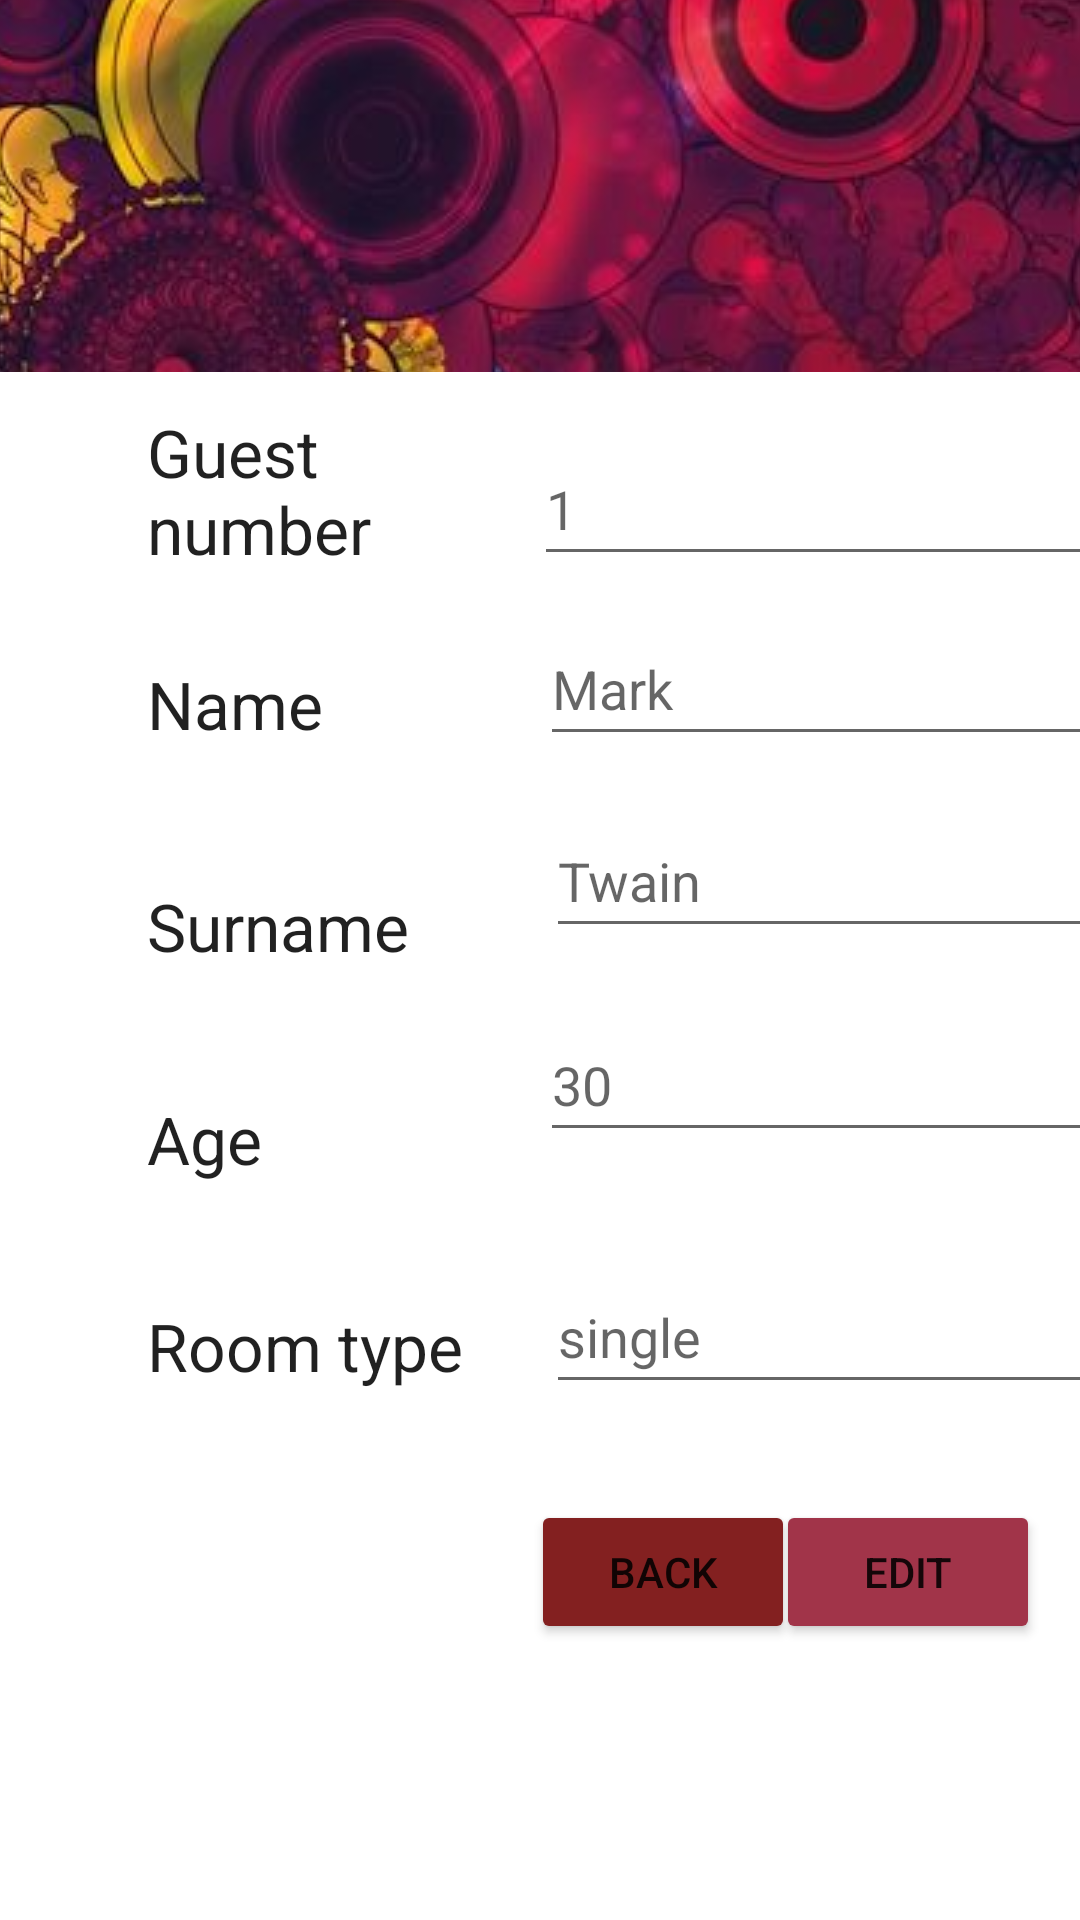

This screen was rendered from an Android layout file. Write that file and the resources it references.
<!-- AndroidManifest.xml: application theme Theme.Vaja1 -->
<!-- res/layout/activity_edit_guest.xml -->
<?xml version="1.0" encoding="utf-8"?>
<androidx.constraintlayout.widget.ConstraintLayout xmlns:android="http://schemas.android.com/apk/res/android"
    xmlns:app="http://schemas.android.com/apk/res-auto"
    xmlns:tools="http://schemas.android.com/tools"
    android:layout_width="match_parent"
    android:layout_height="match_parent"
    tools:context=".EditGuestActivity">

    <TextView
        android:id="@+id/textViewSurname"
        android:layout_width="101dp"
        android:layout_height="35dp"
        android:layout_marginTop="40dp"
        android:text="Surname"
        android:textAppearance="@style/TextAppearance.AppCompat.Large"
        app:layout_constraintStart_toStartOf="@+id/guideline2"
        app:layout_constraintTop_toBottomOf="@+id/textViewName" />

    <TextView
        android:id="@+id/textViewName"
        android:layout_width="87dp"
        android:layout_height="34dp"
        android:layout_marginTop="20dp"
        android:text="Name"
        android:textAppearance="@style/TextAppearance.AppCompat.Large"
        app:layout_constraintStart_toStartOf="@+id/guideline2"
        app:layout_constraintTop_toBottomOf="@+id/textView8" />

    <androidx.constraintlayout.widget.Guideline
        android:id="@+id/guideline2"
        android:layout_width="wrap_content"
        android:layout_height="wrap_content"
        android:orientation="vertical"
        app:layout_constraintGuide_begin="49dp" />

    <androidx.constraintlayout.widget.Guideline
        android:id="@+id/guideline3"
        android:layout_width="wrap_content"
        android:layout_height="wrap_content"
        android:orientation="horizontal"
        app:layout_constraintGuide_begin="124dp" />

    <TextView
        android:id="@+id/textViewAge"
        android:layout_width="87dp"
        android:layout_height="33dp"
        android:layout_marginTop="36dp"
        android:text="Age"
        android:textAppearance="@style/TextAppearance.AppCompat.Large"
        app:layout_constraintStart_toStartOf="@+id/guideline2"
        app:layout_constraintTop_toBottomOf="@+id/textViewSurname" />

    <TextView
        android:id="@+id/textViewRoomType"
        android:layout_width="121dp"
        android:layout_height="37dp"
        android:layout_marginTop="36dp"
        android:text="Room type"
        android:textAppearance="@style/TextAppearance.AppCompat.Large"
        app:layout_constraintStart_toStartOf="@+id/guideline2"
        app:layout_constraintTop_toBottomOf="@+id/textViewAge" />

    <androidx.constraintlayout.widget.Barrier
        android:id="@+id/barrier2"
        android:layout_width="wrap_content"
        android:layout_height="wrap_content"
        app:barrierDirection="right"
        app:constraint_referenced_ids="textViewRoomType,textViewAge,textViewName,textViewSurname"
        tools:layout_editor_absoluteX="411dp" />

    <EditText
        android:id="@+id/editTextName"
        android:layout_width="wrap_content"
        android:layout_height="wrap_content"
        android:layout_marginStart="44dp"
        android:layout_marginTop="12dp"
        android:ems="10"
        android:hint="Mark"
        android:inputType="textPersonName"
        android:minHeight="48dp"
        app:layout_constraintStart_toEndOf="@+id/textViewName"
        app:layout_constraintTop_toBottomOf="@+id/editTextNumber" />

    <EditText
        android:id="@+id/editTextSurname"
        android:layout_width="wrap_content"
        android:layout_height="wrap_content"
        android:layout_marginStart="32dp"
        android:layout_marginTop="16dp"
        android:ems="10"
        android:hint="Twain"
        android:inputType="textPersonName"
        android:minHeight="48dp"
        app:layout_constraintStart_toEndOf="@+id/textViewSurname"
        app:layout_constraintTop_toBottomOf="@+id/editTextName" />

    <EditText
        android:id="@+id/editTextAge"
        android:layout_width="wrap_content"
        android:layout_height="wrap_content"
        android:layout_marginStart="44dp"
        android:layout_marginTop="20dp"
        android:ems="10"
        android:hint="30"
        android:inputType="number"
        android:minHeight="48dp"
        app:layout_constraintStart_toEndOf="@+id/textViewAge"
        app:layout_constraintTop_toBottomOf="@+id/editTextSurname" />

    <EditText
        android:id="@+id/editTextRoomType"
        android:layout_width="wrap_content"
        android:layout_height="wrap_content"
        android:layout_marginStart="12dp"
        android:layout_marginTop="36dp"
        android:ems="10"
        android:hint="single"
        android:inputType="textPersonName"
        android:minHeight="48dp"
        app:layout_constraintStart_toEndOf="@+id/textViewRoomType"
        app:layout_constraintTop_toBottomOf="@+id/editTextAge" />

    <ImageView
        android:id="@+id/imageView"
        android:layout_width="0dp"
        android:layout_height="0dp"
        android:scaleType="center"
        app:layout_constraintBottom_toTopOf="@+id/guideline3"
        app:layout_constraintEnd_toEndOf="parent"
        app:layout_constraintHorizontal_bias="0.0"
        app:layout_constraintStart_toStartOf="parent"
        app:layout_constraintTop_toTopOf="parent"
        app:layout_constraintVertical_bias="1.0"
        app:srcCompat="@drawable/pattern" />

    <Button
        android:id="@+id/buttonAdd"
        android:layout_width="wrap_content"
        android:layout_height="wrap_content"
        android:layout_marginTop="32dp"
        android:layout_marginEnd="20dp"
        android:onClick="editGuest"
        android:text="Edit"
        app:backgroundTint="#A13449"
        app:layout_constraintEnd_toEndOf="parent"
        app:layout_constraintStart_toEndOf="@+id/button3"
        app:layout_constraintTop_toBottomOf="@+id/editTextRoomType" />

    <Button
        android:id="@+id/button3"
        android:layout_width="wrap_content"
        android:layout_height="wrap_content"
        android:layout_marginStart="128dp"
        android:layout_marginTop="32dp"
        android:onClick="exit"
        android:text="Back"
        app:backgroundTint="#832020"
        app:layout_constraintStart_toStartOf="@+id/guideline2"
        app:layout_constraintTop_toBottomOf="@+id/editTextRoomType" />

    <TextView
        android:id="@+id/textView8"
        android:layout_width="105dp"
        android:layout_height="64dp"
        android:layout_marginTop="12dp"
        android:text="Guest number"
        android:textAppearance="@style/TextAppearance.AppCompat.Large"
        app:layout_constraintStart_toStartOf="@+id/guideline2"
        app:layout_constraintTop_toTopOf="@+id/guideline3" />

    <EditText
        android:id="@+id/editTextNumber"
        android:layout_width="wrap_content"
        android:layout_height="wrap_content"
        android:layout_marginStart="24dp"
        android:layout_marginTop="20dp"
        android:ems="10"
        android:hint="1"
        android:inputType="number"
        android:minHeight="48dp"
        app:layout_constraintStart_toEndOf="@+id/textView8"
        app:layout_constraintTop_toTopOf="@+id/guideline3" />

</androidx.constraintlayout.widget.ConstraintLayout>
<!-- resources referenced by this layout -->
<resources>
  <!-- drawable pattern: jpg bitmap (drawable, 560398 bytes) -->
  <style name="Theme.Vaja1" parent="Theme.MaterialComponents.DayNight.DarkActionBar">
          
          <item name="colorPrimary">@color/purple_500</item>
          <item name="colorPrimaryVariant">@color/purple_700</item>
          <item name="colorOnPrimary">@color/white</item>
          
          <item name="colorSecondary">@color/teal_200</item>
          <item name="colorSecondaryVariant">@color/teal_700</item>
          <item name="colorOnSecondary">@color/black</item>
          
          <item name="android:statusBarColor" tools:targetApi="l">?attr/colorPrimaryVariant</item>
          
      </style>
  <!-- not gathered from this repository: default colours our renderer supplied (Android Studio template values) -->
  <color name="purple_500">#FF6200EE</color>
  <color name="purple_700">#FF3700B3</color>
  <color name="teal_200">#FF03DAC5</color>
  <color name="teal_700">#FF018786</color>
  <color name="black">#FF000000</color>
  <color name="white">#FFFFFFFF</color>
</resources>
